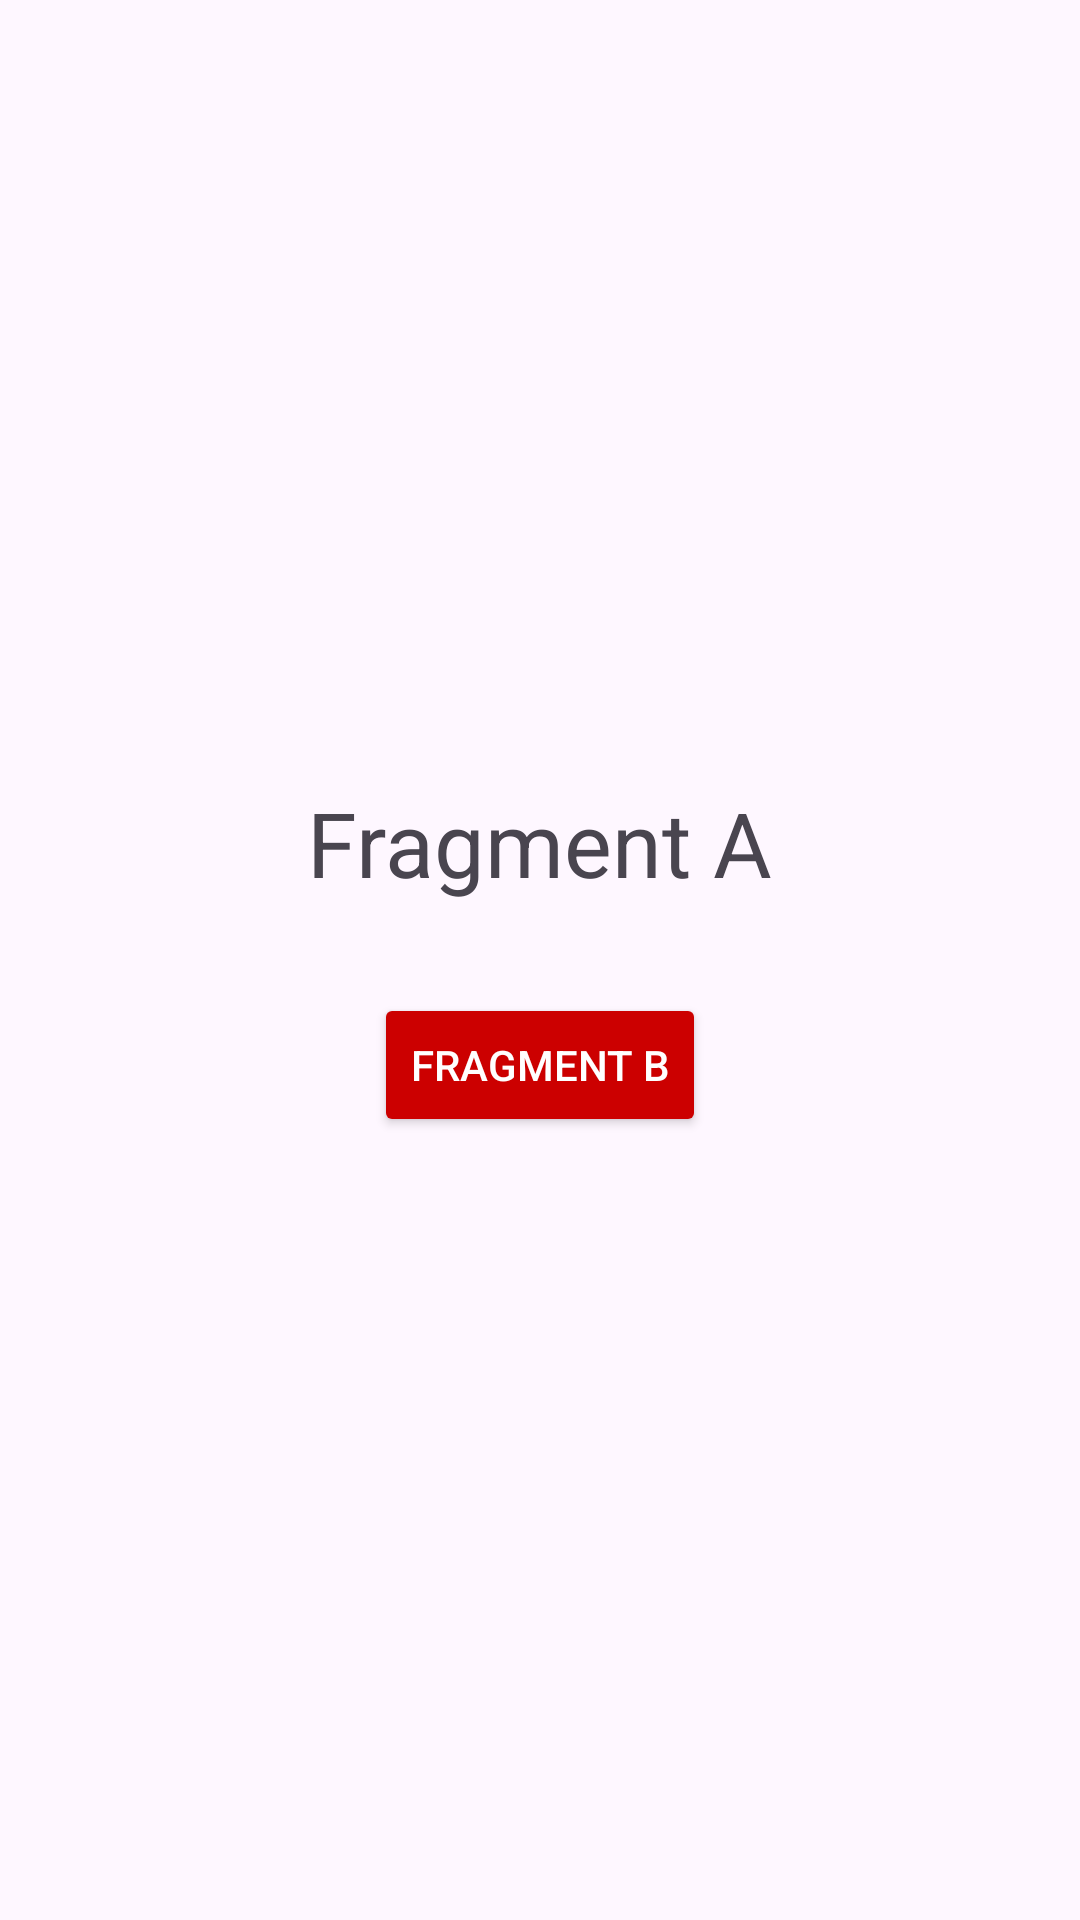

Produce the Android XML layout that renders to this screen, including the resource entries it uses.
<!-- AndroidManifest.xml: application theme Theme.Fragments -->
<!-- res/layout/fragment_a.xml -->
<?xml version="1.0" encoding="utf-8"?>
<LinearLayout xmlns:android="http://schemas.android.com/apk/res/android"
    android:layout_width="match_parent"
    android:orientation="vertical"
    android:gravity="center"
    android:layout_height="match_parent">

    <TextView
        android:layout_width="wrap_content"
        android:layout_height="wrap_content"
        android:layout_gravity="center"
        android:text="@string/fragment_a"
        android:textSize="30sp" />

    <Button
        android:id="@+id/btnFragmentB"
        android:layout_width="wrap_content"
        android:layout_height="wrap_content"
        android:layout_marginTop="30dp"
        android:layout_gravity="center"
        android:backgroundTint="@android:color/holo_red_dark"
        android:text="@string/fragment_b"
        android:textColor="@color/white" />

</LinearLayout>
<!-- resources referenced by this layout -->
<resources>
  <color name="white">#FFFFFFFF</color>
  <string name="fragment_a">Fragment A</string>
  <string name="fragment_b">Fragment B</string>
  <style name="Theme.Fragments" parent="Base.Theme.Fragments" />
  <style name="Base.Theme.Fragments" parent="Theme.Material3.Light.NoActionBar">
          
          
      </style>
</resources>
